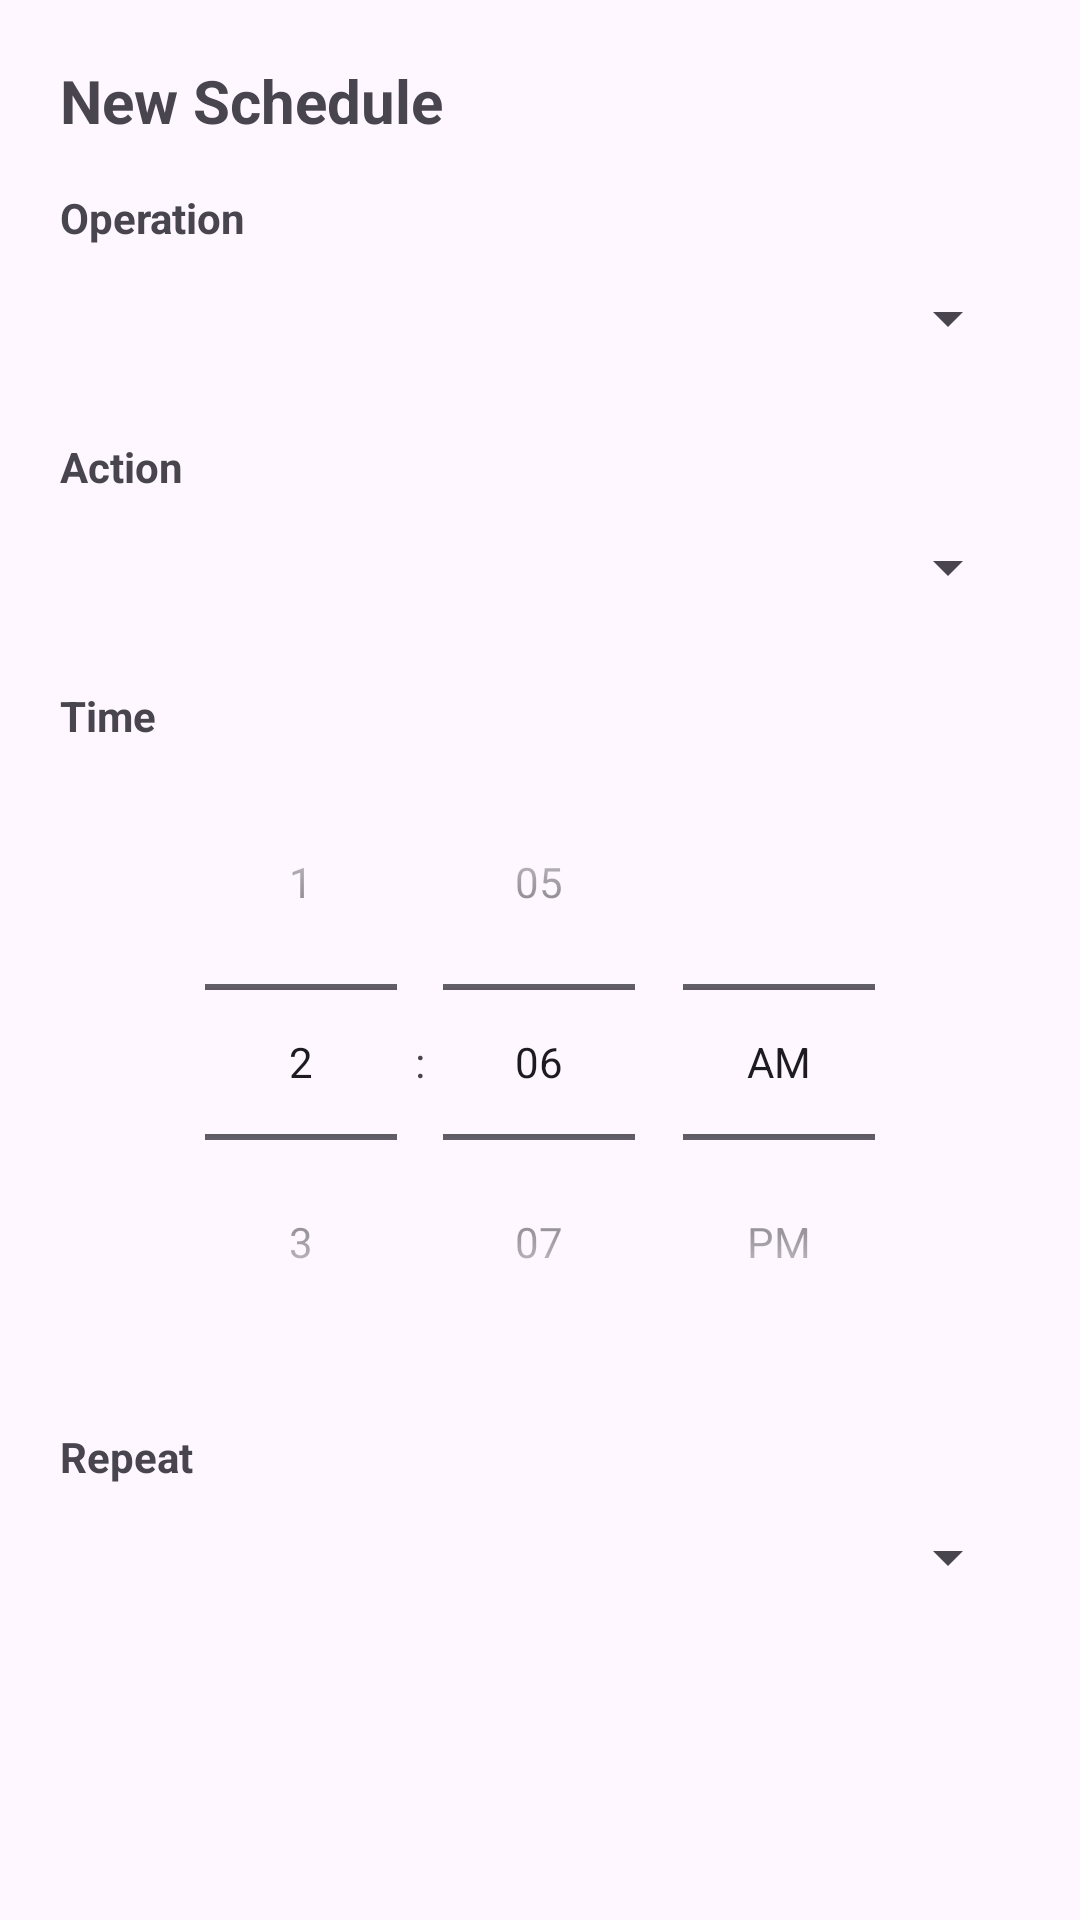

Layout XML and referenced resources for this Android screen:
<!-- AndroidManifest.xml: application theme Theme.SystemScheduler -->
<!-- res/layout/dialog_schedule_editor.xml -->
<?xml version="1.0" encoding="utf-8"?>
<ScrollView xmlns:android="http://schemas.android.com/apk/res/android"
    android:layout_width="match_parent"
    android:layout_height="wrap_content">

    <LinearLayout
        android:layout_width="match_parent"
        android:layout_height="wrap_content"
        android:orientation="vertical"
        android:padding="20dp">

        <TextView
            android:id="@+id/dialog_title"
            android:layout_width="match_parent"
            android:layout_height="wrap_content"
            android:text="@string/dialog_title_new"
            android:textSize="20sp"
            android:textStyle="bold"
            android:layout_marginBottom="16dp" />

        <TextView
            android:layout_width="match_parent"
            android:layout_height="wrap_content"
            android:text="@string/label_operation"
            android:textSize="14sp"
            android:textStyle="bold" />

        <Spinner
            android:id="@+id/spinner_operation"
            android:layout_width="match_parent"
            android:layout_height="48dp"
            android:layout_marginBottom="16dp" />

        <TextView
            android:layout_width="match_parent"
            android:layout_height="wrap_content"
            android:text="@string/label_action"
            android:textSize="14sp"
            android:textStyle="bold" />

        <Spinner
            android:id="@+id/spinner_action"
            android:layout_width="match_parent"
            android:layout_height="48dp"
            android:layout_marginBottom="16dp" />

        <TextView
            android:layout_width="match_parent"
            android:layout_height="wrap_content"
            android:text="@string/label_time"
            android:textSize="14sp"
            android:textStyle="bold" />

        <TimePicker
            android:id="@+id/time_picker"
            android:layout_width="match_parent"
            android:layout_height="wrap_content"
            android:timePickerMode="spinner"
            android:layout_marginBottom="16dp" />

        <TextView
            android:layout_width="match_parent"
            android:layout_height="wrap_content"
            android:text="@string/label_repeat"
            android:textSize="14sp"
            android:textStyle="bold" />

        <Spinner
            android:id="@+id/spinner_repeat"
            android:layout_width="match_parent"
            android:layout_height="48dp"
            android:layout_marginBottom="16dp" />

        <TextView
            android:id="@+id/text_capability_info"
            android:layout_width="match_parent"
            android:layout_height="wrap_content"
            android:textSize="13sp"
            android:textColor="#D32F2F"
            android:layout_marginBottom="16dp"
            android:visibility="gone" />

    </LinearLayout>
</ScrollView>
<!-- resources referenced by this layout -->
<resources>
  <string name="dialog_title_new">New Schedule</string>
  <string name="label_action">Action</string>
  <string name="label_operation">Operation</string>
  <string name="label_repeat">Repeat</string>
  <string name="label_time">Time</string>
  <style name="Theme.SystemScheduler" parent="Theme.Material3.DayNight.NoActionBar">
          
      </style>
</resources>
